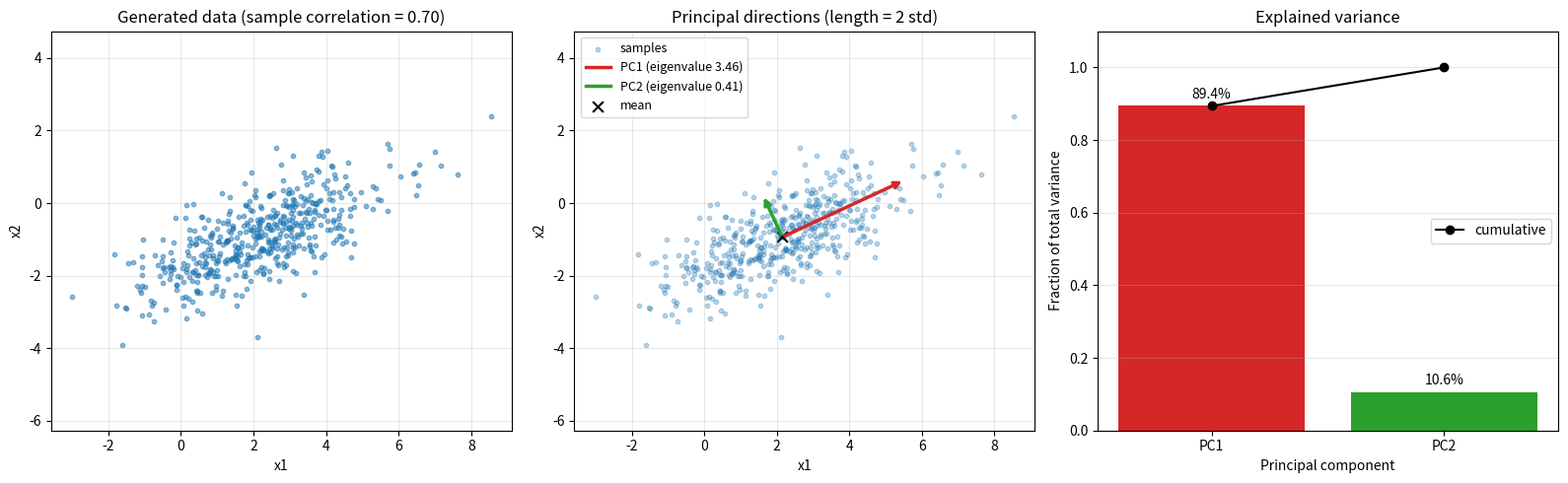

Source code (Python):
"""CSE 242 Assignment 1 — submit as Assignment1.py.

Fill # YOUR ANSWER HERE blocks with commented reasoning; fill function bodies
at # YOUR CODE HERE. Keep signatures. See README.md and INTERFACE.md.
Functions must not mutate inputs, prompt for input, or perform network I/O.
Only code inside the main guard should save/show figures.
"""
import numpy as np


# PART 1 (20 points), Q1: Show computations for the given A and B.
# YOUR ANSWER HERE
def matrix_operations(A=None, B=None):
    """Return AB, BA, (A+B).T, A@B.T, trace(A), trace(AB).

    Defaults: A=[[3,4],[2,1]], B=[[1,2],[0,-1]]. Other inputs are square
    real matrices of matching size. Return a tuple in the specified order.
    """
    A = np.array([[3, 4], [2, 1]], dtype=float) if A is None else np.asarray(A, dtype=float)
    B = np.array([[1, 2], [0, -1]], dtype=float) if B is None else np.asarray(B, dtype=float)
    AB = A @ B
    BA = B @ A
    return AB, BA, (A + B).T, A @ B.T, np.trace(A), np.trace(AB)


# P1 Q2: Derive the given M eigenpairs and verify Mv=lambda*v.
# YOUR ANSWER HERE
def eigensystem(M=None):
    """Return (values, vectors) for real symmetric M (default [[2,-1],[-1,2]]).

    Vectors are columns paired with values; order, sign, and nonzero scale
    are free. Vectors must span each eigenspace, including repeated roots.
    """
    M = np.array([[2, -1], [-1, 2]], dtype=float) if M is None else np.asarray(M, dtype=float)
    values, vectors = np.linalg.eigh(M) # eigh is for symmetric matrices: real eigenvalues, orthonormal eigenvectors
    return values, vectors


# P1 Q3: Prove trace(AB)=trace(BA) for compatible matrices.
# YOUR ANSWER HERE

# P1 Q4: Show the given C is invertible, and compute its inverse step by step.
# YOUR ANSWER HERE
def matrix_inverse(C=None):
    """Return inverse of nonsingular square C; default C=[[4,7],[2,6]]."""
    C = np.array([[4, 7], [2, 6]], dtype=float) if C is None else np.asarray(C, dtype=float)
    return np.linalg.inv(C)


# PART 2 (50 points), Q1: Normalize c*3**k/k!, derive expectation and variance.
# YOUR ANSWER HERE
def distribution_moments(rate=3.):
    """Return (c, mean, variance) for P(X=k)=c*rate**k/k!, k>=0, rate>0."""
    rate = float(rate)
    return np.exp(-rate), rate, rate


# P2 Q2: Show reasoning for intersection, conditional, and union probabilities.
# YOUR ANSWER HERE
def event_probabilities(p_a=.5, p_b=.3, p_a_given_b=.6):
    """Return (P(A intersect B), P(B|A), P(A union B)).

    Inputs describe a valid distribution with p_a,p_b>0.
    """
    p_ab = p_a_given_b * p_b
    return p_ab, p_ab / p_a, p_a + p_b - p_ab


# P2 Q3: Derive MLE/MAP for H,H,T,H,T, including the prior and maximization.
# YOUR ANSWER HERE
def coin_estimates(heads=3, tosses=5):
    """Return (MLE, MAP) using prior density 2*theta on [0,1].

    0<=heads<=tosses, positive integer tosses. Include boundary maxima.
    """
    mle = heads / tosses
    map_est = (heads + 1) / (tosses + 1)
    return mle, map_est


# P2 Q4: Derive both Gaussian MLEs for [1,3,5,7] step by step.
# YOUR ANSWER HERE
def gaussian_mle(data=None):
    """Return (mean MLE, variance MLE); default data=[1,3,5,7].

    Other inputs are finite 1D samples of length>=2 with nonzero variance.
    """
    x = np.array([1, 3, 5, 7], dtype=float) if data is None else np.asarray(data, dtype=float)
    mu = x.mean()
    var = np.mean((x - mu) ** 2)
    return mu, var


# P2 Q5: Derive the Gaussian posterior mode for the given observation/prior.
# YOUR ANSWER HERE
def gaussian_map(x=5., observation_variance=4., prior_mean=0., prior_variance=1.):
    """Return posterior mode for one observation and a Gaussian mean prior.

    Both variances are positive; inputs are variances, not standard deviations.
    """
    w_obs = 1.0 / observation_variance
    w_prior = 1.0 / prior_variance
    return (w_obs * x + w_prior * prior_mean) / (w_obs + w_prior)


# P2 Q6: Prove Var(X)=E[X**2]-E[X]**2.
# YOUR ANSWER HERE

# PART 3 (30 points), Q1: Define covariance and derive Var(u.T@X)=u.T@Sigma@u.
# YOUR ANSWER HERE

# P3 Q2: Describe the Gaussian generator and observed correlation.
# YOUR ANSWER HERE
def generate_data(n_samples=500, seed=0, mean=None, covariance=None):
    """Return reproducible Gaussian samples (n_samples,2) using NumPy and seed.

    Defaults: mean=[2,-1], covariance=[[3,1.2],[1.2,1]]. Custom mean has shape
    (2,), covariance (2,2) is positive definite. Do not mutate input arrays.
    """
    mean = np.array([2.0, -1.0]) if mean is None else np.array(mean, dtype=float)
    covariance = (np.array([[3.0, 1.2], [1.2, 1.0]]) if covariance is None
                  else np.array(covariance, dtype=float))
    rng = np.random.default_rng(seed)
    return rng.multivariate_normal(mean, covariance, size=n_samples)


# P3 Q3: Link centering/covariance/eigendecomposition to the derivation and explain the plot.
# YOUR ANSWER HERE
def pca(X):
    """Fit NumPy PCA without mutating finite X of shape (n,2), n>=2.

    Return dict: mean (2,), centered (n,2), covariance (2,2), eigenvalues (2,),
    components (2,2), scores (n,2). Use covariance divisor n-1, descending
    eigenvalues, orthonormal eigenvectors as columns, scores=centered@components.
    Signs/tied-eigenspace bases are free. Include rank-deficient and tied cases.
    NumPy eigh/SVD are allowed; fitted library PCA is not.
    """
    X = np.asarray(X, dtype=float)
    n = X.shape[0]

    mean = X.mean(axis=0)
    centered = X - mean
    covariance = centered.T @ centered / (n - 1)
    covariance = (covariance + covariance.T) / 2
    eigenvalues, eigenvectors = np.linalg.eigh(covariance)
    order = np.argsort(eigenvalues)[::-1]
    eigenvalues = eigenvalues[order]
    components = eigenvectors[:, order]

    # flip each eigenvectorr,so that its largest entry is +ve,
    flip = np.sign(components[np.argmax(np.abs(components), axis=0), range(components.shape[1])])
    flip[flip == 0] = 1
    components = components * flip

    eigenvalues = np.clip(eigenvalues, 0.0, None) # rounding off can make a true zero eigenvalue slightly negative.

    scores = centered @ components
    return {
        "mean": mean,
        "centered": centered,
        "covariance": covariance,
        "eigenvalues": eigenvalues,
        "components": components,
        "scores": scores,
    }


# P3 Q4: Interpret the variance fractions and dimensionality reduction tradeoff.
# YOUR ANSWER HERE
def explained_variance(eigenvalues):
    """Return same-shape fractions for nonnegative eigenvalues with positive sum."""
    eigenvalues = np.asarray(eigenvalues, dtype=float)
    return eigenvalues / eigenvalues.sum()


# P3 Q2/Q3/Q4: Provide labeled figures and discuss their meaning.
# YOUR ANSWER HERE
def make_plots(X, result):
    """Return a Matplotlib Figure (or sequence of Figures), without show/save.

    Plot samples and principal directions through their mean, and explained
    variance fractions. Label axes. Plot quality is manually reviewed.
    """
    import matplotlib.pyplot as plt

    X = np.asarray(X, dtype=float)
    mean = result["mean"]
    eigenvalues = result["eigenvalues"]
    components = result["components"]
    fractions = explained_variance(eigenvalues)

    fig, axes = plt.subplots(1, 3, figsize=(16, 5))

    ax = axes[0]
    ax.scatter(X[:, 0], X[:, 1], s=10, alpha=0.5)
    r = np.corrcoef(X[:, 0], X[:, 1])[0, 1]
    ax.set_title(f"Generated data (sample correlation = {r:.2f})")
    ax.set_xlabel("x1")
    ax.set_ylabel("x2")
    ax.set_aspect("equal", adjustable="datalim")
    ax.grid(alpha=0.3)

    ax = axes[1]
    ax.scatter(X[:, 0], X[:, 1], s=10, alpha=0.3, label="samples")
    colors = ["tab:red", "tab:green"]
    for i in range(2):
        vec = components[:, i] * 2 * np.sqrt(eigenvalues[i])
        ax.annotate("", xy=mean + vec, xytext=mean,
                    arrowprops=dict(arrowstyle="->", color=colors[i], lw=2.5))
        ax.plot([], [], color=colors[i], lw=2.5,
                label=f"PC{i + 1} (eigenvalue {eigenvalues[i]:.2f})")
    ax.scatter(*mean, color="black", marker="x", s=60, label="mean")
    ax.set_title("Principal directions (length = 2 std)")
    ax.set_xlabel("x1")
    ax.set_ylabel("x2")
    ax.set_aspect("equal", adjustable="datalim")
    ax.legend(loc="upper left", fontsize=9)
    ax.grid(alpha=0.3)

    ax = axes[2]
    labels = [f"PC{i + 1}" for i in range(len(fractions))]
    bars = ax.bar(labels, fractions, color=colors[:len(fractions)])
    ax.plot(labels, np.cumsum(fractions), "ko-", label="cumulative")
    for b, f in zip(bars, fractions):
        ax.text(b.get_x() + b.get_width() / 2, f + 0.02, f"{f:.1%}", ha="center")
    ax.set_ylim(0, 1.1)
    ax.set_title("Explained variance")
    ax.set_xlabel("Principal component")
    ax.set_ylabel("Fraction of total variance")
    ax.legend(loc="center right")
    ax.grid(axis="y", alpha=0.3)

    fig.tight_layout()
    return fig


# REFLECTION: contributions, tasks completed, and external resources used.
# YOUR ANSWER HERE

if __name__ == '__main__':
    import matplotlib
    matplotlib.use("Agg")

    print("Part 1")
    AB, BA, ApBT, ABT, trA, trAB = matrix_operations()
    print("AB =\n", AB, "\nBA =\n", BA, "\n(A+B)^T =\n", ApBT, "\nAB^T =\n", ABT)
    print("trace(A) =", trA, " trace(AB) =", trAB)
    vals, vecs = eigensystem()
    print("eigenvalues:", vals, "\neigenvectors (columns):\n", vecs)
    M = np.array([[2, -1], [-1, 2]], dtype=float)
    for i in range(2):
        print(f"  M v{i} = {M @ vecs[:, i]},  lambda v{i} = {vals[i] * vecs[:, i]}")
    print("C^-1 =\n", matrix_inverse())

    print("\nPart 2")
    print("c, E[X], Var(X):", distribution_moments())
    print("P(AnB), P(B|A), P(AuB):", event_probabilities())
    print("coin MLE, MAP:", coin_estimates())
    print("Gaussian mu, sigma^2 MLE:", gaussian_mle())
    print("Gaussian MAP mu:", gaussian_map())

    print("\nPart 3")
    X = generate_data()
    result = pca(X)
    print("sample covariance:\n", result["covariance"])
    print("eigenvalues:", result["eigenvalues"])
    print("components (columns):\n", result["components"])
    print("explained variance:", explained_variance(result["eigenvalues"]))

    fig = make_plots(X, result)
    fig.savefig("pca_plots.png", dpi=150)
    print("saved pca_plots.png")
